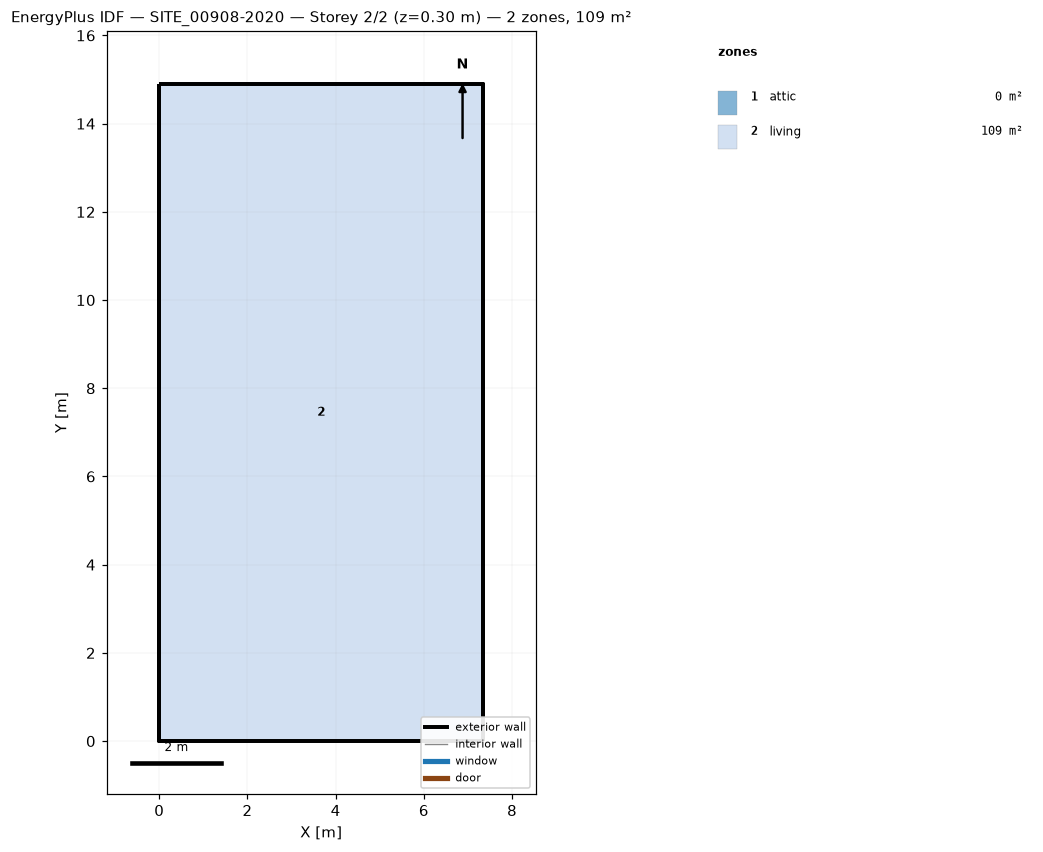
=== STOREY PLAN SPEC (per zone: floor XY polygon, exterior-wall plan segments, windows/doors) ===
zone 1: attic  (0.0 m²)
  exterior wall: (7.34, 0.00) – (7.34, 14.90) – (7.34, 7.45)  [22.4 m]
  exterior wall: (0.00, 14.90) – (0.00, 0.00) – (0.00, 7.45)  [22.4 m]
zone 2: living  (109.4 m²)
  floor: (0.00, 0.00) (0.00, 14.90) (7.34, 14.90) (7.34, 0.00)
  exterior wall: (0.00, 0.00) – (7.34, 0.00)  [7.3 m]
  exterior wall: (7.34, 0.00) – (7.34, 14.90)  [14.9 m]
  exterior wall: (7.34, 14.90) – (0.00, 14.90)  [7.3 m]
  exterior wall: (0.00, 14.90) – (0.00, 0.00)  [14.9 m]

=== DERIVED (storey summary) ===
Building: SITE_00908-2020
Storey: 2 of 2  (floor level z = 0.30 m)
Storey gross floor area: 109.4 m²
Zones on this storey: 2
  - attic: floor 0.0 m²; exterior wall 44.7 m (37.0 m²); WWR 0.0%
  - living: floor 109.4 m²; exterior wall 44.5 m (133.4 m²); WWR 0.0%
Zone adjacency: (none detected)